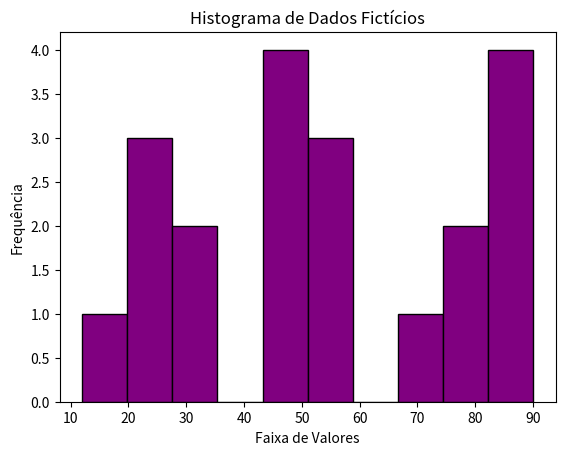

Here is the Python script that generated this plot:
import matplotlib.pyplot as plt

# Dados fictícios
dados = [23, 45, 56, 78, 33, 44, 23, 56, 89,
         90, 12, 45, 67, 89, 45, 34, 23, 56, 78, 90]

# Criar o histograma
plt.hist(dados, bins=10, color='purple', edgecolor='black')

# Adicionar título e rótulos aos eixos
plt.title('Histograma de Dados Fictícios')
plt.xlabel('Faixa de Valores')
plt.ylabel('Frequência')

# Exibir o gráfico
plt.show()
